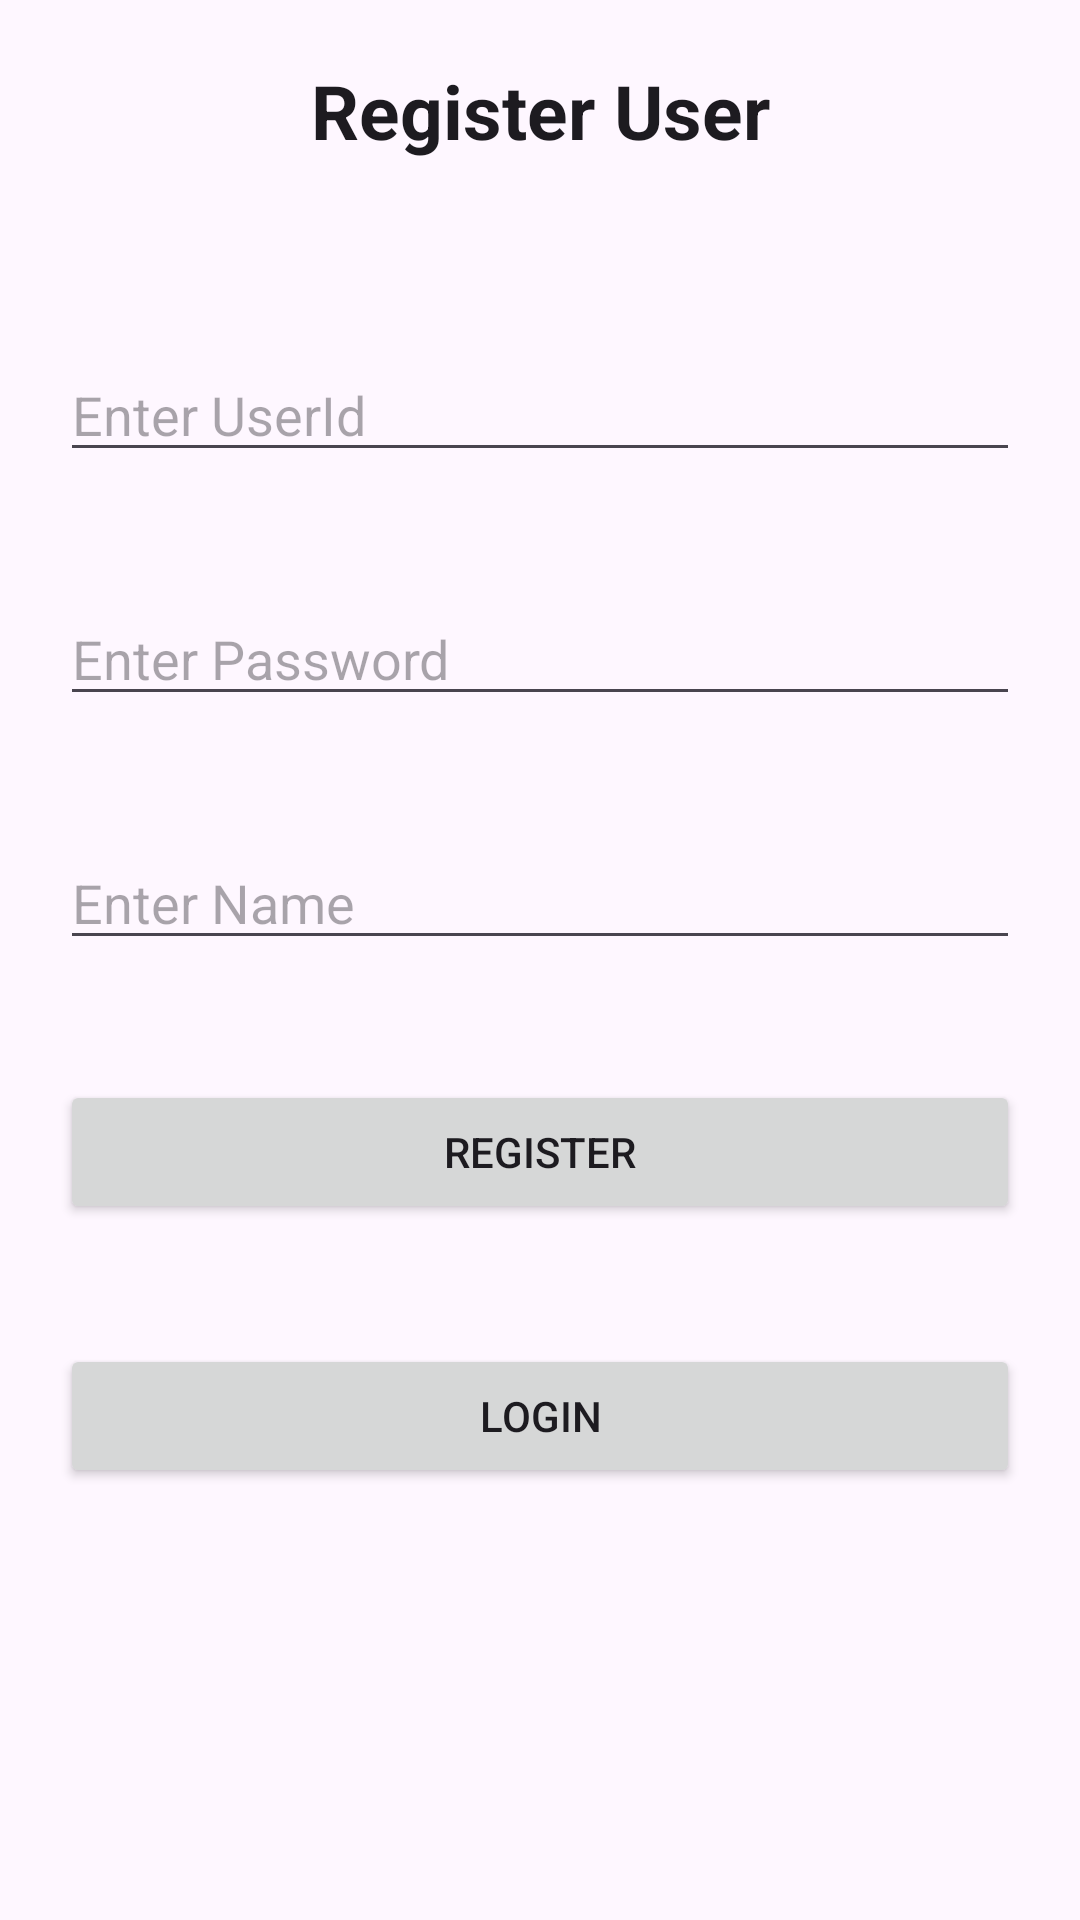

Produce the Android XML layout that renders to this screen, including the resource entries it uses.
<!-- AndroidManifest.xml: application theme Theme.Lib -->
<!-- res/layout/activity_main.xml -->
<?xml version="1.0" encoding="utf-8"?>
<LinearLayout xmlns:android="http://schemas.android.com/apk/res/android"
    xmlns:tools="http://schemas.android.com/tools"
    android:layout_width="match_parent"
    android:layout_height="match_parent"
    tools:context=".MainActivity"
    android:orientation="vertical">

    <TextView
        style="@style/TextAppearance.AppCompat.Headline"
        android:layout_width="match_parent"
        android:layout_height="56dp"
        android:layout_margin="20sp"
        android:text="Register User"
        android:textAlignment="center"
        android:textSize="25sp"
        android:textStyle="bold" />
    <EditText
        android:layout_width="match_parent"
        android:layout_height="wrap_content"
        android:layout_margin="20sp"
        android:hint="Enter UserId"
        android:id="@+id/userId"/>
    <EditText
        android:inputType="textPassword"
        android:layout_width="match_parent"
        android:layout_height="wrap_content"
        android:hint="Enter Password"
        android:id="@+id/password"
        android:layout_margin="20sp"/>
    <EditText
        android:layout_width="match_parent"
        android:layout_height="wrap_content"
        android:layout_margin="20sp"
        android:hint="Enter Name"
        android:id="@+id/name"/>
    <Button
        android:layout_width="match_parent"
        android:layout_height="wrap_content"
        android:layout_margin="20sp"
        android:text="Register"
        android:id="@+id/register"/>
    <Button
        android:layout_width="match_parent"
        android:layout_height="wrap_content"
        android:layout_margin="20sp"
        android:text="Login"
        android:id="@+id/login"/>


</LinearLayout>
<!-- resources referenced by this layout -->
<resources>
  <style name="Theme.Lib" parent="Base.Theme.Lib" />
  <style name="Base.Theme.Lib" parent="Theme.Material3.DayNight.NoActionBar">
          
          
      </style>
</resources>
